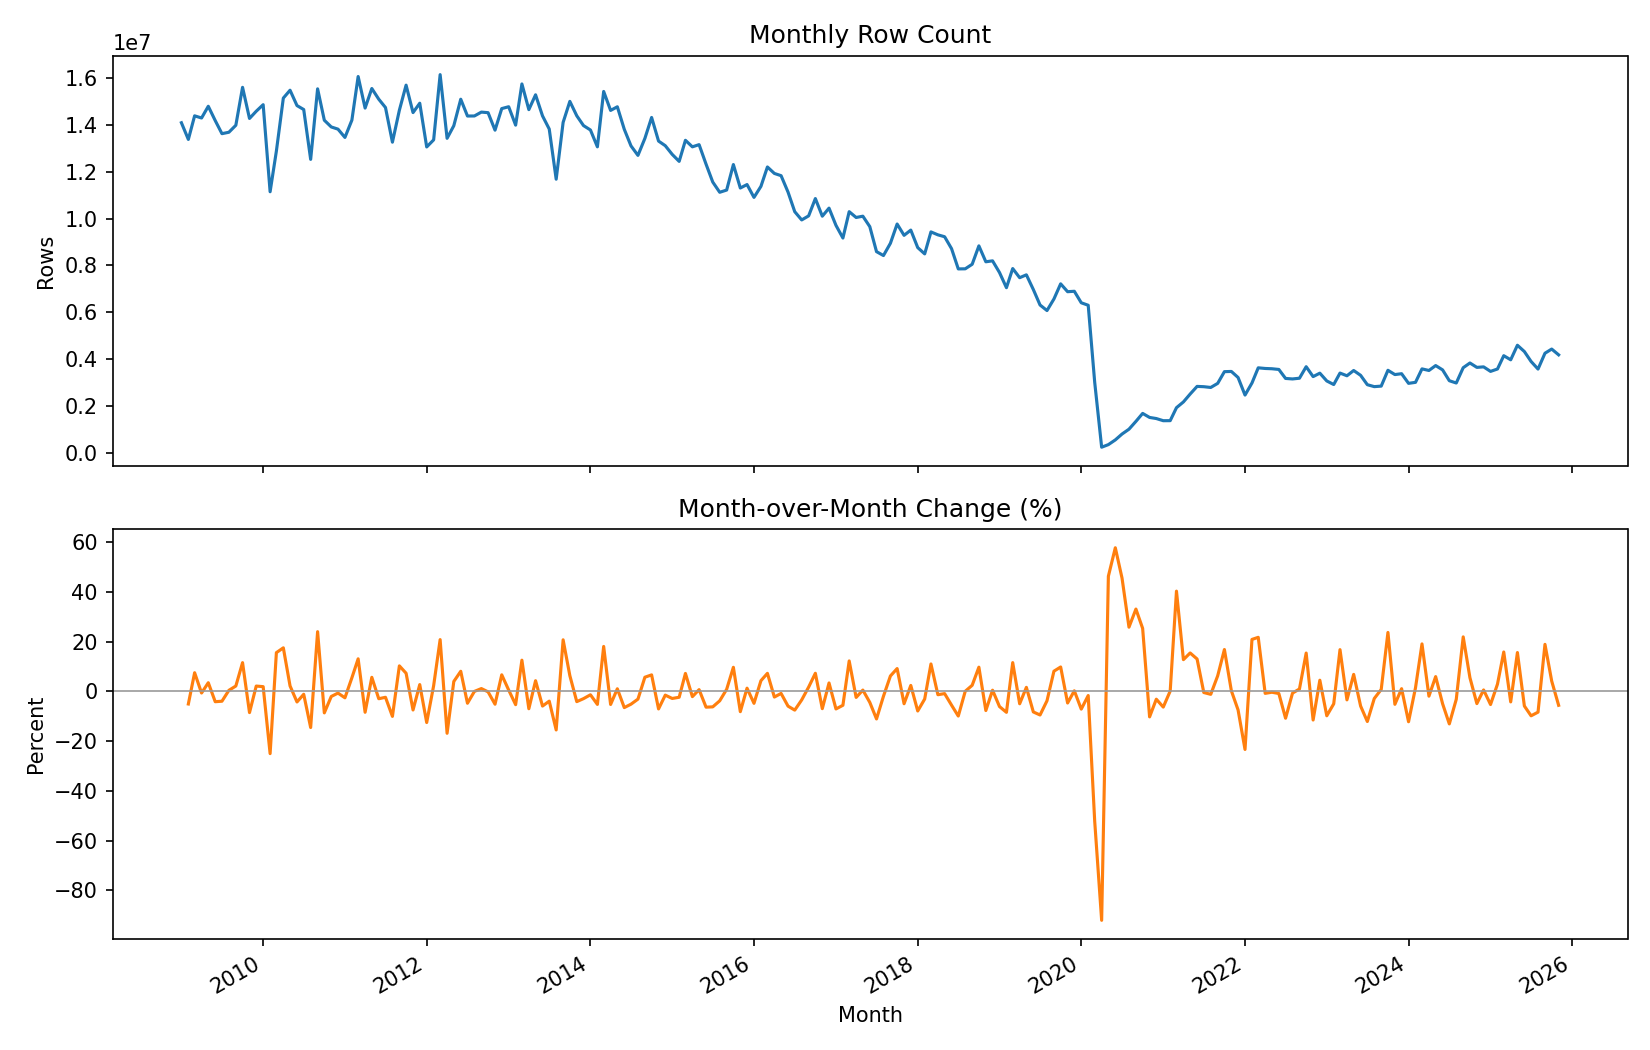

The file beside this chart, header and first rows:
date, row_count, mom_change, mom_change_pct
2009-01-01, 14092413, , 
2009-02-01, 13380122, -712291, -5.054
2009-03-01, 14387371, 1007249, 7.528
2009-04-01, 14294783, -92588, -0.6435
2009-05-01, 14796313, 501530, 3.508
2009-06-01, 14184249, -612064, -4.137
2009-07-01, 13626103, -558146, -3.935
2009-08-01, 13686520, 60417, 0.4434
2009-09-01, 13984887, 298367, 2.18
2009-10-01, 15604551, 1619664, 11.58
2009-11-01, 14275339, -1329212, -8.518
2009-12-01, 14583404, 308065, 2.158
2010-01-01, 14863778, 280374, 1.923
2010-02-01, 11145409, -3718369, -25.02
2010-03-01, 12884362, 1738953, 15.6
2010-04-01, 15144990, 2260628, 17.55
2010-05-01, 15481351, 336361, 2.221
2010-06-01, 14825128, -656223, -4.239
2010-07-01, 14656519, -168609, -1.137
2010-08-01, 12528177, -2128342, -14.52
2010-09-01, 15540209, 3012032, 24.04
2010-10-01, 14199607, -1340602, -8.627
2010-11-01, 13912310, -287297, -2.023
2010-12-01, 13819322, -92988, -0.6684
2011-01-01, 13464997, -354325, -2.564
2011-02-01, 14202809, 737812, 5.479
2011-03-01, 16066351, 1863542, 13.12
2011-04-01, 14718973, -1347378, -8.386
2011-05-01, 15554868, 835895, 5.679
2011-06-01, 15097861, -457007, -2.938
2011-07-01, 14742561, -355300, -2.353
2011-08-01, 13262441, -1480120, -10.04
2011-09-01, 14626748, 1364307, 10.29
2011-10-01, 15697804, 1071056, 7.323
2011-11-01, 14525863, -1171941, -7.466
2011-12-01, 14925983, 400120, 2.755
2012-01-01, 13058348, -1867635, -12.51
2012-02-01, 13361345, 302997, 2.32
2012-03-01, 16146923, 2785578, 20.85
2012-04-01, 13427802, -2719121, -16.84
2012-05-01, 13965253, 537451, 4.003
2012-06-01, 15096468, 1131215, 8.1
2012-07-01, 14379307, -717161, -4.751
2012-08-01, 14381752, 2445, 0.017
2012-09-01, 14546854, 165102, 1.148
2012-10-01, 14522315, -24539, -0.1687
2012-11-01, 13776030, -746285, -5.139
2012-12-01, 14696610, 920580, 6.682
2013-01-01, 14776617, 80007, 0.5444
2013-02-01, 13990176, -786441, -5.322
2013-03-01, 15749228, 1759052, 12.57
2013-04-01, 14652628, -1096600, -6.963
2013-05-01, 15285052, 632424, 4.316
2013-06-01, 14385456, -899596, -5.885
2013-07-01, 13823840, -561616, -3.904
2013-08-01, 11681525, -2142315, -15.5
2013-09-01, 14107693, 2426168, 20.77
2013-10-01, 15004556, 896863, 6.357
2013-11-01, 14388451, -616105, -4.106
2013-12-01, 13971118, -417333, -2.9
... 143 more rows
